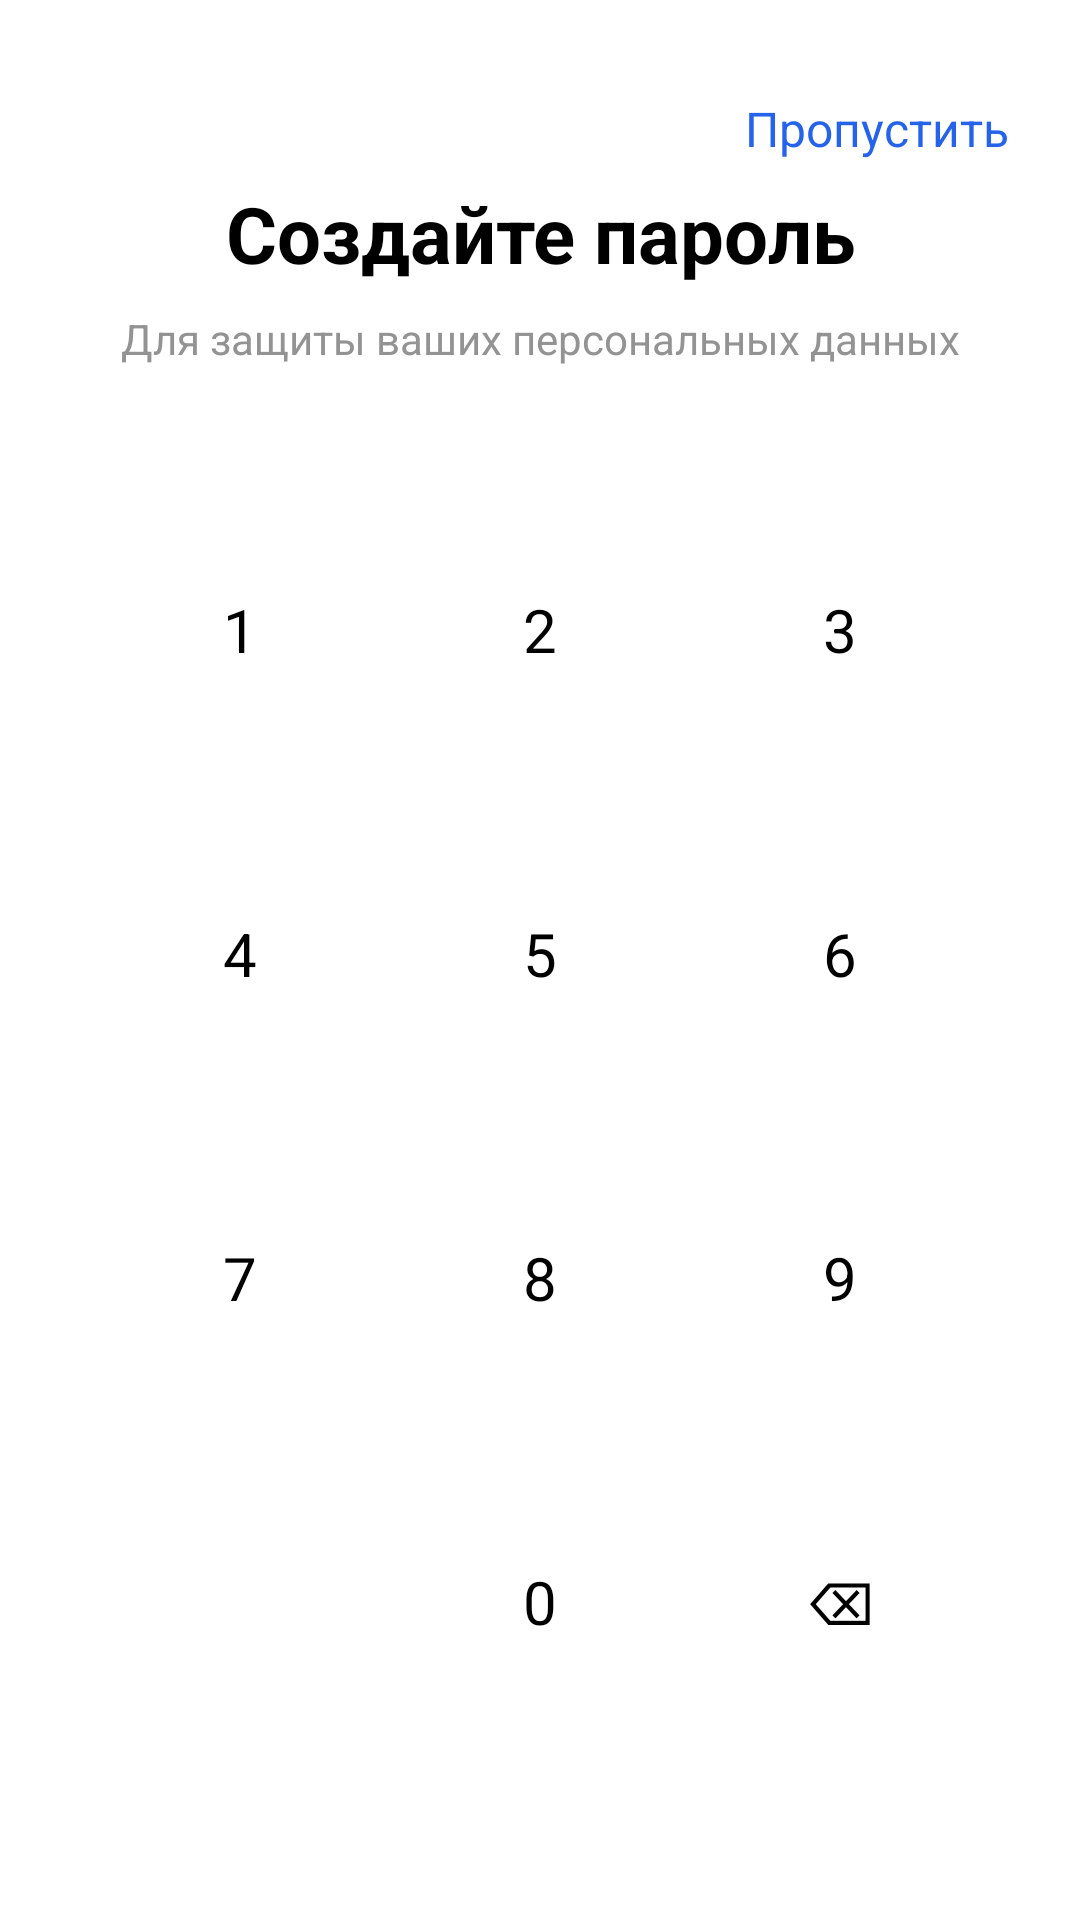

Reconstruct the res/layout file that produces this screen, plus the resources it refers to.
<!-- AndroidManifest.xml: application theme Theme.PR23 -->
<!-- res/layout/activity_password.xml -->
<?xml version="1.0" encoding="utf-8"?>
<LinearLayout xmlns:android="http://schemas.android.com/apk/res/android"
    android:layout_width="match_parent"
    android:layout_height="match_parent"
    android:orientation="vertical"
    android:background="#FFFFFF"
    android:padding="24dp">

    <TextView
        android:id="@+id/btn_skip"
        android:layout_width="match_parent"
        android:layout_height="wrap_content"
        android:text="Пропустить"
        android:textColor="#2563EB"
        android:textSize="16sp"
        android:gravity="end"
        android:layout_marginTop="8dp"/>

    
    <View
        android:layout_width="match_parent"
        android:layout_height="0dp"
        android:layout_weight="1"/>

    <TextView
        android:layout_width="match_parent"
        android:layout_height="wrap_content"
        android:text="Создайте пароль"
        android:textSize="26sp"
        android:textStyle="bold"
        android:textColor="#000000"
        android:gravity="center"/>

    <TextView
        android:layout_width="match_parent"
        android:layout_height="wrap_content"
        android:text="Для защиты ваших персональных данных"
        android:textSize="14sp"
        android:textColor="#939393"
        android:gravity="center"
        android:layout_marginTop="8dp"/>

    <LinearLayout
        android:id="@+id/dots_password"
        android:layout_width="wrap_content"
        android:layout_height="wrap_content"
        android:orientation="horizontal"
        android:layout_gravity="center_horizontal"
        android:layout_marginTop="24dp"/>

    
    <View
        android:layout_width="match_parent"
        android:layout_height="0dp"
        android:layout_weight="2"/>

    
    <LinearLayout
        android:layout_width="match_parent"
        android:layout_height="wrap_content"
        android:orientation="horizontal"
        android:gravity="center_horizontal"
        android:layout_marginBottom="8dp">
        <TextView android:id="@+id/pk_1" style="@style/PinKeyStyle" android:text="1"/>
        <TextView android:id="@+id/pk_2" style="@style/PinKeyStyle" android:text="2"/>
        <TextView android:id="@+id/pk_3" style="@style/PinKeyStyle" android:text="3"/>
    </LinearLayout>

    
    <LinearLayout
        android:layout_width="match_parent"
        android:layout_height="wrap_content"
        android:orientation="horizontal"
        android:gravity="center_horizontal"
        android:layout_marginBottom="8dp">
        <TextView android:id="@+id/pk_4" style="@style/PinKeyStyle" android:text="4"/>
        <TextView android:id="@+id/pk_5" style="@style/PinKeyStyle" android:text="5"/>
        <TextView android:id="@+id/pk_6" style="@style/PinKeyStyle" android:text="6"/>
    </LinearLayout>

    
    <LinearLayout
        android:layout_width="match_parent"
        android:layout_height="wrap_content"
        android:orientation="horizontal"
        android:gravity="center_horizontal"
        android:layout_marginBottom="8dp">
        <TextView android:id="@+id/pk_7" style="@style/PinKeyStyle" android:text="7"/>
        <TextView android:id="@+id/pk_8" style="@style/PinKeyStyle" android:text="8"/>
        <TextView android:id="@+id/pk_9" style="@style/PinKeyStyle" android:text="9"/>
    </LinearLayout>

    
    <LinearLayout
        android:layout_width="match_parent"
        android:layout_height="wrap_content"
        android:orientation="horizontal"
        android:gravity="center_horizontal"
        android:layout_marginBottom="32dp">
        <View
            android:layout_width="80dp"
            android:layout_height="80dp"
            android:layout_margin="10dp"/>
        <TextView android:id="@+id/pk_0" style="@style/PinKeyStyle" android:text="0"/>
        <TextView android:id="@+id/pk_del" style="@style/PinKeyStyle" android:text="⌫"/>
    </LinearLayout>

</LinearLayout>
<!-- resources referenced by this layout -->
<resources>
  <style name="PinKeyStyle">
          <item name="android:layout_width">80dp</item>
          <item name="android:layout_height">80dp</item>
          <item name="android:gravity">center</item>
          <item name="android:textSize">20sp</item>
          <item name="android:textColor">#000000</item>
          <item name="android:background">@drawable/bg_pin_key</item>
          <item name="android:layout_margin">10dp</item>
      </style>
  <style name="Theme.PR23" parent="Base.Theme.PR23" />
  <style name="Base.Theme.PR23" parent="Theme.Material3.DayNight.NoActionBar">
          
          
      </style>
</resources>
